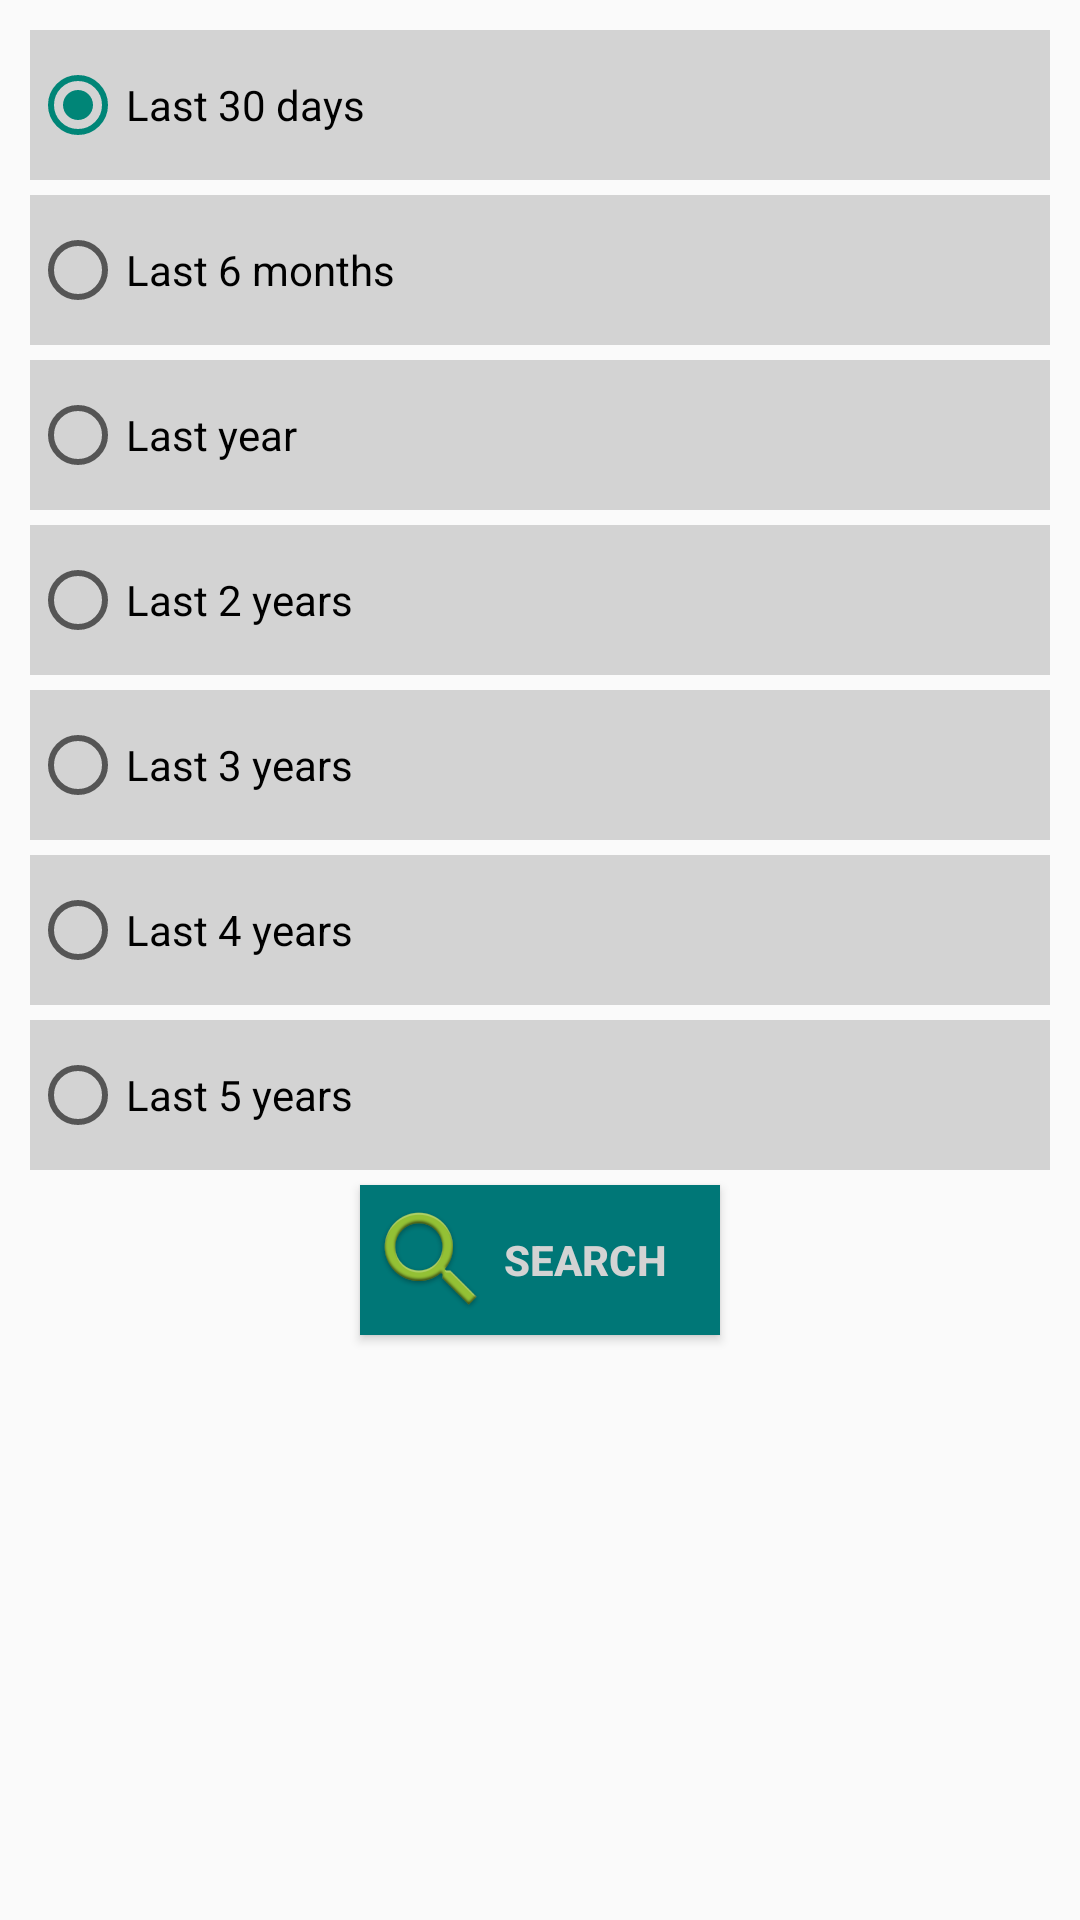

This screen was rendered from an Android layout file. Write that file and the resources it references.
<!-- AndroidManifest.xml: application theme AppTheme -->
<!-- res/layout/fragment_usage_filter.xml -->
<LinearLayout xmlns:android="http://schemas.android.com/apk/res/android"
    xmlns:tools="http://schemas.android.com/tools"
    android:layout_width="match_parent"
    android:layout_height="match_parent"
    tools:context="ssar.smartcloset.UsageFilterFragment"
    android:orientation="vertical">

    <RadioGroup
        android:id="@+id/usageFilterRadioGroup"
        android:layout_width="fill_parent"
        android:layout_height="wrap_content"
        android:layout_marginTop="5dp"
        android:layout_marginLeft="10dp"
        android:layout_marginRight="10dp">
        <RadioButton
            android:id="@+id/last30DaysRadioButton"
            android:layout_width="fill_parent"
            android:layout_height="50dp"
            android:layout_marginTop="5dp"
            android:background="@drawable/radiogroup_item_divider"
            android:text="Last 30 days"
            android:checked="true"/>

        <RadioButton
            android:id="@+id/last6MonthsRadioButton"
            android:layout_width="fill_parent"
            android:layout_height="50dp"
            android:layout_marginTop="5dp"
            android:background="@drawable/radiogroup_item_divider"
            android:text="Last 6 months"/>

        <RadioButton
            android:id="@+id/lastOneYearRadioButton"
            android:layout_width="fill_parent"
            android:layout_height="50dp"
            android:layout_marginTop="5dp"
            android:background="@drawable/radiogroup_item_divider"
            android:text="Last year"/>

        <RadioButton
            android:id="@+id/lastTwoYearsRadioButton"
            android:layout_width="fill_parent"
            android:layout_height="50dp"
            android:layout_marginTop="5dp"
            android:background="@drawable/radiogroup_item_divider"
            android:text="Last 2 years"/>

        <RadioButton
            android:id="@+id/lastThreeYearsRadioButton"
            android:layout_width="fill_parent"
            android:layout_height="50dp"
            android:layout_marginTop="5dp"
            android:background="@drawable/radiogroup_item_divider"
            android:text="Last 3 years"/>

        <RadioButton
            android:id="@+id/lastFourYearsRadioButton"
            android:layout_width="fill_parent"
            android:layout_height="50dp"
            android:layout_marginTop="5dp"
            android:background="@drawable/radiogroup_item_divider"
            android:text="Last 4 years"/>

        <RadioButton
            android:id="@+id/lastFiveYearsRadioButton"
            android:layout_width="fill_parent"
            android:layout_height="50dp"
            android:layout_marginTop="5dp"
            android:background="@drawable/radiogroup_item_divider"
            android:text="Last 5 years"/>
    </RadioGroup>

    <Button
        android:layout_width="120dp"
        android:layout_height="50dp"
        android:background="@color/sc_teal"
        android:textColor="@color/sc_gray"
        android:id="@+id/usageSearchButton"
        android:layout_marginTop="5dp"
        android:textStyle="bold"
        android:textSize="14dp"
        android:textAlignment="gravity"
        android:text="Search"
        android:gravity="center|left"
        android:layout_gravity="center_horizontal"
        android:drawableLeft="@drawable/sc_search"/>

</LinearLayout>
<!-- resources referenced by this layout -->
<resources>
  <color name="sc_gray">#D3D3D3</color>
  <color name="sc_teal">#ff007777</color>
  <!-- drawable radiogroup_item_divider (drawable-hdpi) -->
  <?xml version="1.0" encoding="utf-8"?>
  <shape xmlns:android="http://schemas.android.com/apk/res/android"
      android:shape="rectangle" >
      <solid
          android:color="#D3D3D3"/>
      <stroke
          android:width="0.3dp"
          android:color="@color/sc_gray" />
  </shape>
  <!-- drawable sc_search: png bitmap (drawable-hdpi, 3455 bytes) -->
  <style name="AppTheme" parent="android:Theme.Holo.Light.DarkActionBar">
      </style>
</resources>
